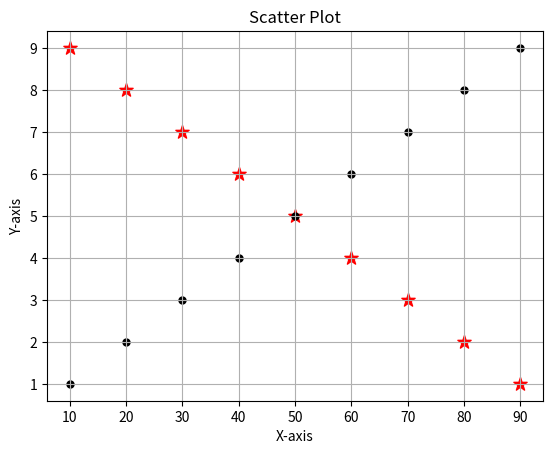

This figure's Python source:
# Scatter plot

from matplotlib import pyplot as plt
x = [10,20,30,40,50,60,70,80,90]
y = [9,8,7,6,5,4,3,2,1]
z = [1,2,3,4,5,6,7,8,9]

# simple scatter plot
# plt.scatter(x,y)
# plt.show()

# plot with extra parameters
# plt.scatter(x,y,marker="*",c="red",s=100)
# # plt.bar(x,y)
# # plt.plot(x,y,color ="pink")
# plt.title("Scatter Plot")
# plt.xlabel("X-axis")
# plt.ylabel("Y-axis")plt.grid(True)
# plt.show()

# some extra
plt.scatter(x,y,marker="*",c="red",s=100)
plt.scatter(x,z,marker=".",c="black",s=100)
# plt.bar(x,z)
# plt.plot(x,y,color ="pink")
plt.title("Scatter Plot")
plt.xlabel("X-axis")
plt.ylabel("Y-axis")
plt.grid(True)
plt.show()
